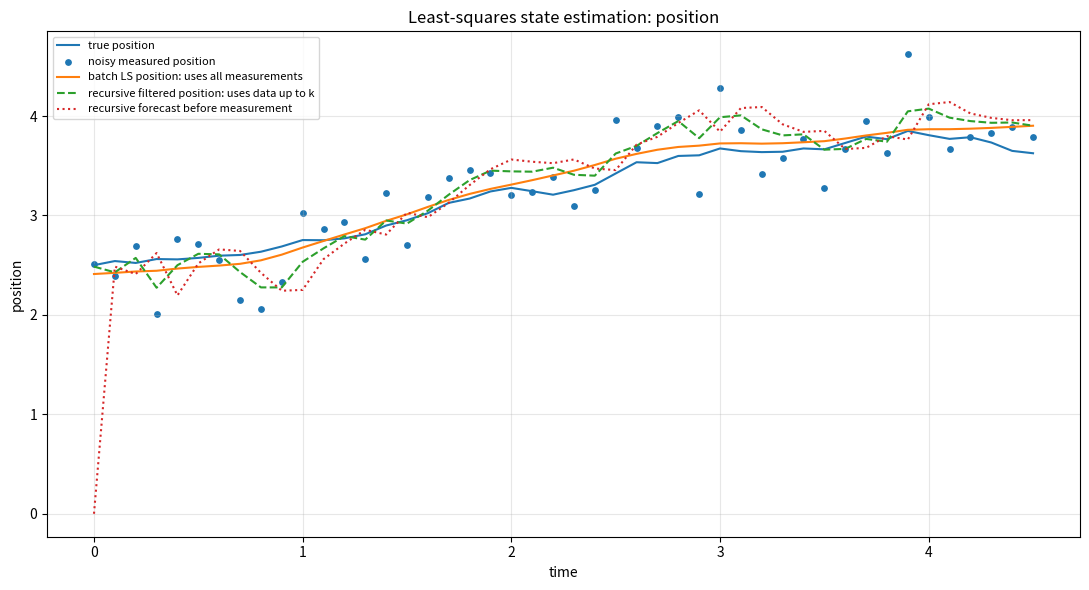
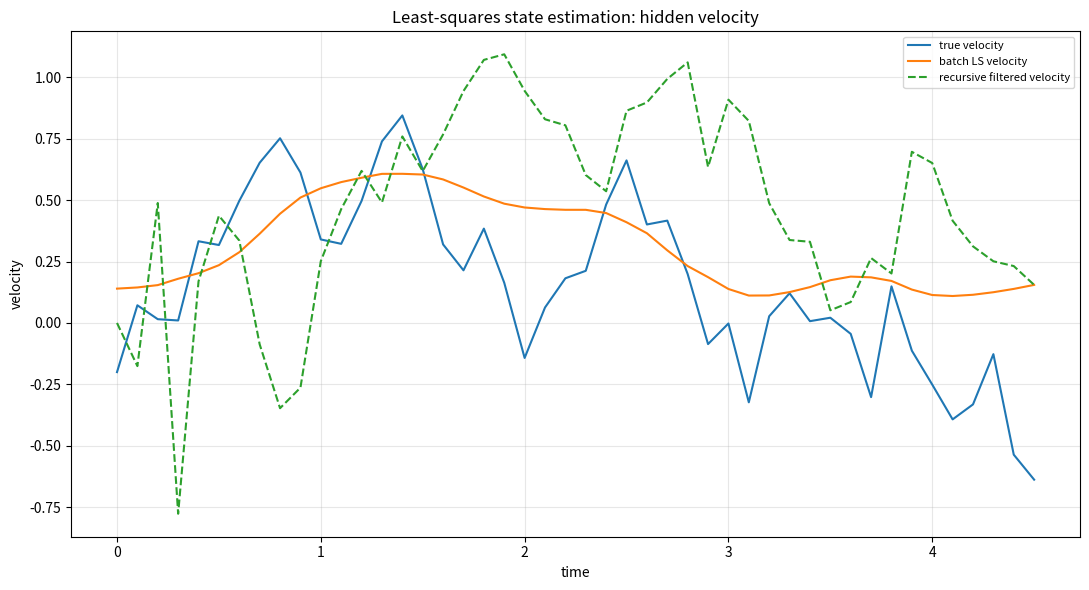
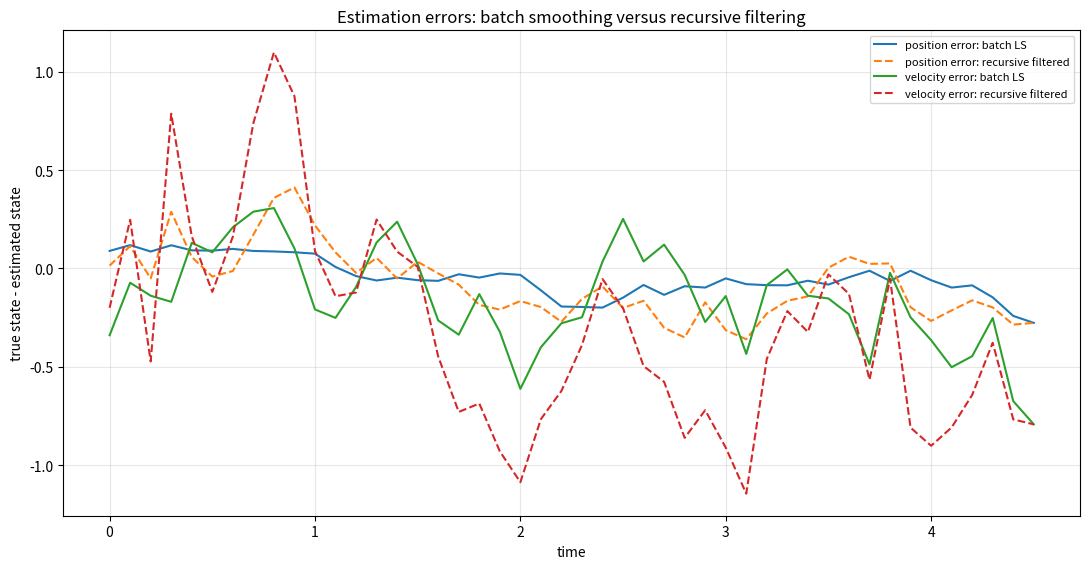
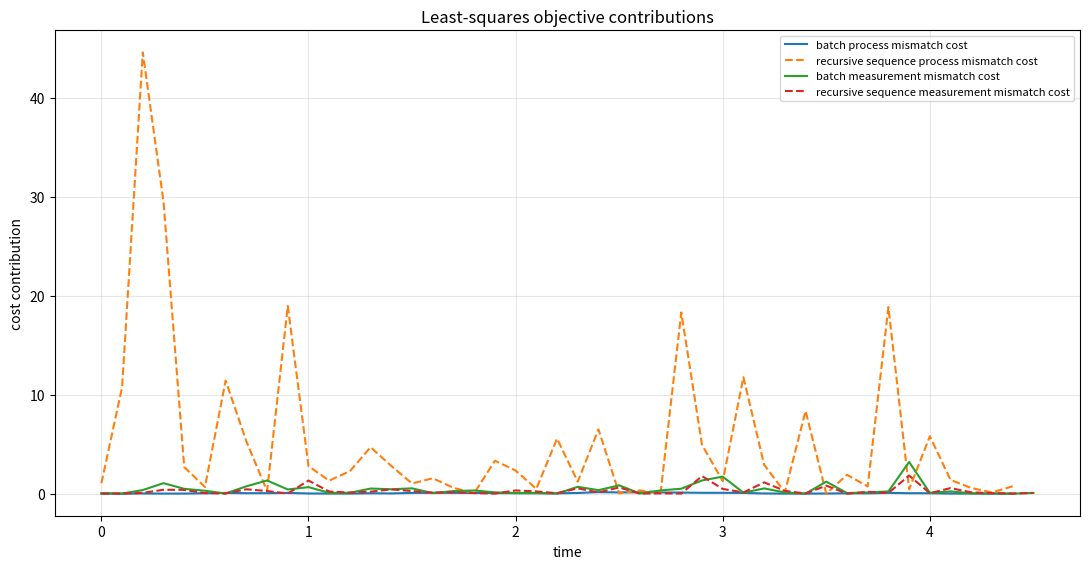
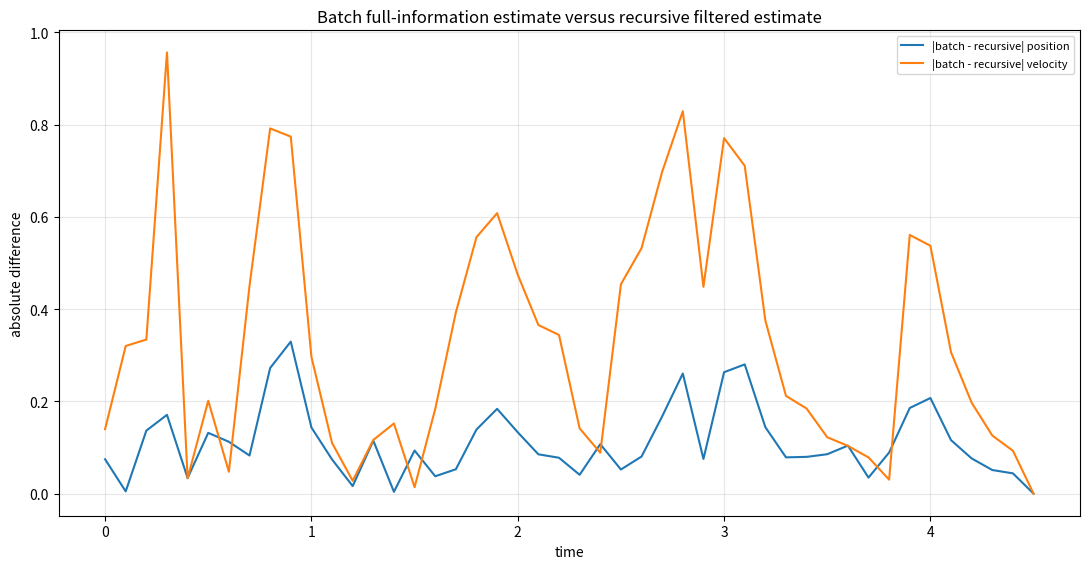
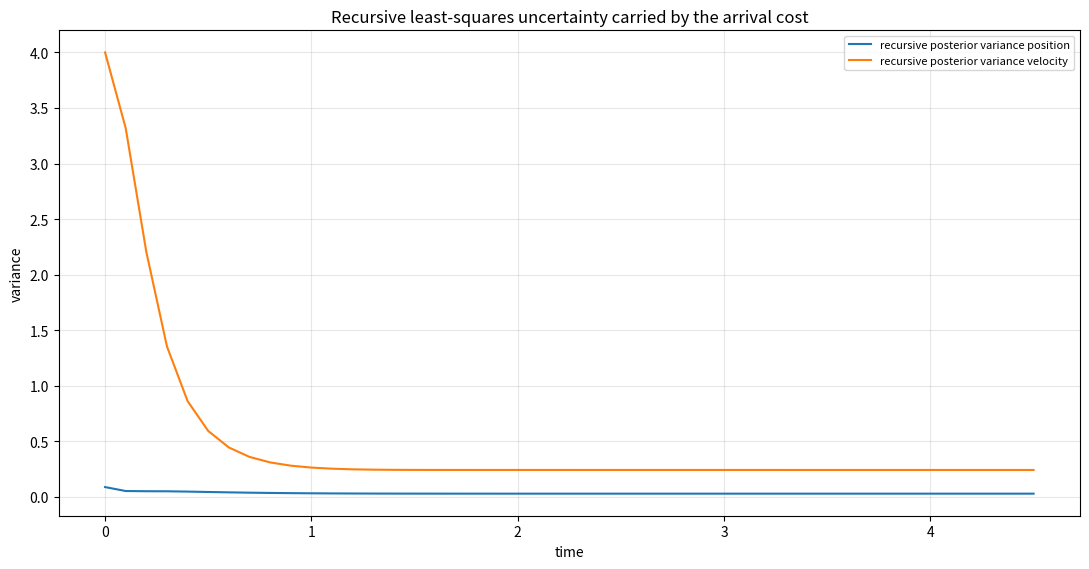

The matplotlib source for these figures, in order:
#!/usr/bin/env python3
# -*- coding: utf-8 -*-
from __future__ import annotations

"""
least_squares_estimation.py

Sandbox for Rawlings/Mayne/Diehl, Section 1.4.3: Least Squares Estimation.

The section rewrites the linear state-estimation problem as a deterministic
least-squares optimization over the whole state sequence:

    minimize over x(0), ..., x(T):

        1/2 |x(0) - xbar(0)|^2_{P0^{-1}}
      + 1/2 sum_{k=0}^{T-1} |x(k+1) - A x(k) - B u(k)|^2_{Q^{-1}}
      + 1/2 sum_{k=0}^{T} |y(k) - C x(k)|^2_{R^{-1}}

The textbook writes the model without the known engineering input B u(k).
This script includes B u(k) because it is useful for control/MPC workflows.
Set B or u to zero to recover the compact textbook form.

What this script does
---------------------
1. Generates synthetic data from a noisy linear double-integrator model.
2. Solves the full batch least-squares problem by building the dense normal
   equations for the entire state trajectory.
3. Solves the same problem recursively using the forward-DP / recursive least
   squares equations. This is the same numerical recursion as the Kalman filter
   for the unconstrained linear-Gaussian case.
4. Writes a detailed calculation log showing the actual matrix arithmetic.
5. Writes JSON, CSV, and diagnostic plots.

Default output directory:
    out/least_squares_estimation

Run:
    python least_squares_estimation.py

Optional:
    python least_squares_estimation.py --steps 45 --seed 7 --out out/least_squares_estimation
"""

from dataclasses import dataclass
from pathlib import Path
from typing import Any
import argparse
import csv
import json

import numpy as np


@dataclass(frozen=True)
class LeastSquaresEstimationProblem:
    """Container for a linear least-squares state-estimation sandbox."""

    A: np.ndarray
    B: np.ndarray
    C: np.ndarray
    Q: np.ndarray
    R: np.ndarray
    xbar0: np.ndarray
    P0: np.ndarray
    x0_true: np.ndarray
    U: np.ndarray
    dt: float
    state_names: list[str]
    output_names: list[str]
    input_names: list[str]

    @property
    def nx(self) -> int:
        return int(self.A.shape[0])

    @property
    def nu(self) -> int:
        return int(self.B.shape[1])

    @property
    def ny(self) -> int:
        return int(self.C.shape[0])

    @property
    def steps(self) -> int:
        """Number of transitions. Measurements are generated at k=0..steps."""

        return int(self.U.shape[0])


def arr(value: Any) -> np.ndarray:
    """Return a float NumPy array."""

    return np.asarray(value, dtype=float)


def mat_to_str(M: np.ndarray, precision: int = 6) -> str:
    """Compact matrix/vector string for calculation logs."""

    return np.array2string(np.asarray(M, dtype=float), precision=precision, suppress_small=False)


def as_jsonable(value: Any) -> Any:
    """Convert NumPy-heavy structures to JSON-safe Python structures."""

    if isinstance(value, np.ndarray):
        return value.tolist()
    if isinstance(value, (np.floating, np.integer)):
        return value.item()
    if isinstance(value, dict):
        return {str(k): as_jsonable(v) for k, v in value.items()}
    if isinstance(value, (list, tuple)):
        return [as_jsonable(v) for v in value]
    return value


def sqrt_information(cov: np.ndarray) -> np.ndarray:
    """Return W such that ||W r||^2 = r.T inv(cov) r."""

    info = np.linalg.inv(cov)
    L = np.linalg.cholesky(info)  # info = L L.T
    return L.T


def weighted_norm_sq(residual: np.ndarray, cov: np.ndarray) -> float:
    """Return residual.T inv(cov) residual as a scalar."""

    r = np.asarray(residual, dtype=float).reshape(-1)
    return float(r.T @ np.linalg.inv(cov) @ r)


def default_problem(steps: int = 45) -> LeastSquaresEstimationProblem:
    """Build a small double-integrator example with position measurements."""

    dt = 0.1
    A = arr([[1.0, dt], [0.0, 1.0]])
    B = arr([[0.5 * dt * dt], [dt]])
    C = arr([[1.0, 0.0]])

    # Q is the covariance/weight for the model mismatch residual:
    #   x(k+1) - A x(k) - B u(k)
    # It is full-rank so the least-squares weight Q^{-1} is well-defined.
    Q = arr([[0.0025, 0.0], [0.0, 0.0400]])

    # R is the measurement-noise covariance.
    R = arr([[0.09]])

    # Prior information on x(0): intentionally wrong and uncertain.
    xbar0 = arr([0.0, 0.0])
    P0 = arr([[9.0, 0.0], [0.0, 4.0]])

    # True initial state used only to generate synthetic data.
    x0_true = arr([2.5, -0.2])

    t = np.arange(steps) * dt
    U = (0.55 * np.sin(0.55 * t) - 0.20 * (t > 2.5)).reshape(-1, 1)

    return LeastSquaresEstimationProblem(
        A=A,
        B=B,
        C=C,
        Q=Q,
        R=R,
        xbar0=xbar0,
        P0=P0,
        x0_true=x0_true,
        U=U,
        dt=dt,
        state_names=["position", "velocity"],
        output_names=["measured_position"],
        input_names=["acceleration_command"],
    )


def simulate_truth(problem: LeastSquaresEstimationProblem, seed: int) -> dict[str, np.ndarray]:
    """Generate a repeatable true trajectory and noisy measurements."""

    rng = np.random.default_rng(seed)
    T = problem.steps
    X_true = np.zeros((T + 1, problem.nx))
    Y = np.zeros((T + 1, problem.ny))
    W = np.zeros((T, problem.nx))
    V = np.zeros((T + 1, problem.ny))
    X_true[0] = problem.x0_true

    for k in range(T + 1):
        V[k] = rng.multivariate_normal(np.zeros(problem.ny), problem.R)
        Y[k] = problem.C @ X_true[k] + V[k]
        if k < T:
            W[k] = rng.multivariate_normal(np.zeros(problem.nx), problem.Q)
            X_true[k + 1] = problem.A @ X_true[k] + problem.B @ problem.U[k] + W[k]

    return {"X_true": X_true, "Y": Y, "W": W, "V": V}


def build_dense_least_squares_system(
    problem: LeastSquaresEstimationProblem,
    Y: np.ndarray,
) -> dict[str, np.ndarray]:
    """Build E z = d for the weighted batch least-squares problem."""

    T = problem.steps
    nx, ny = problem.nx, problem.ny
    nvars = (T + 1) * nx
    nrows = nx + T * nx + (T + 1) * ny
    E = np.zeros((nrows, nvars))
    d = np.zeros(nrows)

    WP0 = sqrt_information(problem.P0)
    WQ = sqrt_information(problem.Q)
    WR = sqrt_information(problem.R)

    row = 0

    # Prior residual: x(0) - xbar0.
    E[row:row + nx, 0:nx] = WP0
    d[row:row + nx] = WP0 @ problem.xbar0
    row += nx

    # Process residuals: x(k+1) - A x(k) - B u(k).
    for k in range(T):
        c0 = k * nx
        c1 = (k + 1) * nx
        E[row:row + nx, c0:c0 + nx] = WQ @ (-problem.A)
        E[row:row + nx, c1:c1 + nx] = WQ
        d[row:row + nx] = WQ @ (problem.B @ problem.U[k])
        row += nx

    # Measurement residuals: C x(k) - y(k).
    for k in range(T + 1):
        c = k * nx
        E[row:row + ny, c:c + nx] = WR @ problem.C
        d[row:row + ny] = WR @ Y[k]
        row += ny

    assert row == nrows
    H = E.T @ E
    g = E.T @ d
    return {"E": E, "d": d, "H": H, "g": g}


def solve_batch_least_squares(
    problem: LeastSquaresEstimationProblem,
    Y: np.ndarray,
) -> dict[str, np.ndarray | float]:
    """Solve the full dense least-squares problem over x(0), ..., x(T)."""

    sys = build_dense_least_squares_system(problem, Y)
    E = sys["E"]
    d = sys["d"]
    H = sys["H"]
    g = sys["g"]
    z = np.linalg.solve(H, g)
    X = z.reshape(problem.steps + 1, problem.nx)
    residual = E @ z - d
    objective = 0.5 * float(residual.T @ residual)
    return {
        "X_batch": X,
        "z": z,
        "residual": residual,
        "objective": objective,
        "E": E,
        "d": d,
        "H": H,
        "g": g,
    }


def recursive_least_squares_forward_dp(
    problem: LeastSquaresEstimationProblem,
    Y: np.ndarray,
) -> dict[str, np.ndarray]:
    """Run the forward-DP recursive least-squares estimator.

    This updates an arrival cost at each sample. For linear unconstrained
    systems with quadratic penalties, it matches the batch least-squares
    minimizer for the filtered state at the current final time.
    """

    T = problem.steps
    nx, ny = problem.nx, problem.ny
    x_minus = np.zeros((T + 1, nx))
    x_plus = np.zeros((T + 1, nx))
    P_minus = np.zeros((T + 1, nx, nx))
    P_plus = np.zeros((T + 1, nx, nx))
    L = np.zeros((T + 1, nx, ny))
    S = np.zeros((T + 1, ny, ny))
    innovation = np.zeros((T + 1, ny))

    x_minus[0] = problem.xbar0
    P_minus[0] = problem.P0

    for k in range(T + 1):
        # Measurement least-squares update:
        # min_x 1/2 |x - x_minus|^2_{P_minus^{-1}} + 1/2 |y - Cx|^2_{R^{-1}}
        innovation[k] = Y[k] - problem.C @ x_minus[k]
        S[k] = problem.C @ P_minus[k] @ problem.C.T + problem.R
        L[k] = P_minus[k] @ problem.C.T @ np.linalg.inv(S[k])
        x_plus[k] = x_minus[k] + L[k] @ innovation[k]
        P_plus[k] = P_minus[k] - P_minus[k] @ problem.C.T @ np.linalg.inv(S[k]) @ problem.C @ P_minus[k]
        P_plus[k] = 0.5 * (P_plus[k] + P_plus[k].T)

        if k < T:
            # Arrival-cost propagation:
            # min_{x_k} V_k(x_k) + 1/2 |x_{k+1} - A x_k - B u_k|^2_{Q^{-1}}
            # gives V^-_{k+1}(x_{k+1}) centered at A xhat_k + B u_k.
            x_minus[k + 1] = problem.A @ x_plus[k] + problem.B @ problem.U[k]
            P_minus[k + 1] = problem.A @ P_plus[k] @ problem.A.T + problem.Q
            P_minus[k + 1] = 0.5 * (P_minus[k + 1] + P_minus[k + 1].T)

    return {
        "x_minus": x_minus,
        "x_plus": x_plus,
        "P_minus": P_minus,
        "P_plus": P_plus,
        "L": L,
        "S": S,
        "innovation": innovation,
    }


def objective_breakdown(
    problem: LeastSquaresEstimationProblem,
    X: np.ndarray,
    Y: np.ndarray,
) -> dict[str, Any]:
    """Compute prior, process, and measurement cost terms for a state sequence."""

    T = problem.steps
    prior_res = X[0] - problem.xbar0
    prior_cost = 0.5 * weighted_norm_sq(prior_res, problem.P0)

    process_costs = []
    process_residuals = []
    for k in range(T):
        r = X[k + 1] - problem.A @ X[k] - problem.B @ problem.U[k]
        process_residuals.append(r)
        process_costs.append(0.5 * weighted_norm_sq(r, problem.Q))

    measurement_costs = []
    measurement_residuals = []
    for k in range(T + 1):
        r = Y[k] - problem.C @ X[k]
        measurement_residuals.append(r)
        measurement_costs.append(0.5 * weighted_norm_sq(r, problem.R))

    return {
        "prior_residual": prior_res,
        "prior_cost": float(prior_cost),
        "process_residuals": np.asarray(process_residuals),
        "process_costs": np.asarray(process_costs),
        "measurement_residuals": np.asarray(measurement_residuals),
        "measurement_costs": np.asarray(measurement_costs),
        "process_cost_total": float(np.sum(process_costs)),
        "measurement_cost_total": float(np.sum(measurement_costs)),
        "total_cost": float(prior_cost + np.sum(process_costs) + np.sum(measurement_costs)),
    }


def make_calculation_log(
    problem: LeastSquaresEstimationProblem,
    truth: dict[str, np.ndarray],
    batch: dict[str, Any],
    rls: dict[str, np.ndarray],
    breakdown_batch: dict[str, Any],
    breakdown_rls: dict[str, Any],
    max_steps: int = 7,
) -> str:
    """Create a detailed calculation log for the least-squares estimator."""

    lines: list[str] = []
    T = problem.steps
    Y = truth["Y"]
    X_true = truth["X_true"]
    X_batch = batch["X_batch"]
    x_minus = rls["x_minus"]
    x_plus = rls["x_plus"]
    P_minus = rls["P_minus"]
    P_plus = rls["P_plus"]
    L = rls["L"]
    S = rls["S"]
    innovation = rls["innovation"]

    lines.append("Least Squares State Estimation Calculation Log")
    lines.append("Rawlings/Mayne/Diehl Section 1.4.3 sandbox")
    lines.append("")
    lines.append("Least-squares problem implemented")
    lines.append("  minimize over x(0), ..., x(T):")
    lines.append("    1/2 |x(0) - xbar(0)|^2_{P0^{-1}}")
    lines.append("  + 1/2 sum |x(k+1) - A x(k) - B u(k)|^2_{Q^{-1}}")
    lines.append("  + 1/2 sum |y(k) - C x(k)|^2_{R^{-1}}")
    lines.append("")
    lines.append("The textbook writes x(k+1) - A x(k). This script includes known input B u(k).")
    lines.append("")
    lines.append("Matrices")
    for name, M in [
        ("A", problem.A),
        ("B", problem.B),
        ("C", problem.C),
        ("Q", problem.Q),
        ("R", problem.R),
        ("xbar0", problem.xbar0),
        ("P0", problem.P0),
    ]:
        lines.append(f"{name} = {mat_to_str(M)}")

    lines.append("")
    lines.append("Batch dense least-squares construction")
    lines.append("  Weighted residual form: minimize 1/2 ||E z - d||^2")
    lines.append("  Decision vector z = [x(0); x(1); ...; x(T)]")
    lines.append(f"  T = {T}, nx = {problem.nx}, ny = {problem.ny}")
    lines.append(f"  E shape = {batch['E'].shape}")
    lines.append(f"  H = E.T E shape = {batch['H'].shape}")
    lines.append(f"  g = E.T d shape = {batch['g'].shape}")
    lines.append("  Dense normal equation solved: H z = g")
    lines.append(f"  batch objective = {batch['objective']:.12g}")
    lines.append("")
    lines.append("Cost breakdown for batch minimizer")
    lines.append(f"  prior cost      = {breakdown_batch['prior_cost']:.12g}")
    lines.append(f"  process cost    = {breakdown_batch['process_cost_total']:.12g}")
    lines.append(f"  measurement cost= {breakdown_batch['measurement_cost_total']:.12g}")
    lines.append(f"  total cost      = {breakdown_batch['total_cost']:.12g}")
    lines.append("")
    lines.append("Recursive forward-DP least-squares update used")
    lines.append("  Measurement combination:")
    lines.append("    innovation(k) = y(k) - C x_minus(k)")
    lines.append("    S(k)          = C P_minus(k) C.T + R")
    lines.append("    L(k)          = P_minus(k) C.T inv(S(k))")
    lines.append("    x_plus(k)     = x_minus(k) + L(k) innovation(k)")
    lines.append("    P_plus(k)     = P_minus(k) - P_minus(k) C.T inv(S(k)) C P_minus(k)")
    lines.append("  Arrival-cost propagation:")
    lines.append("    x_minus(k+1)  = A x_plus(k) + B u(k)")
    lines.append("    P_minus(k+1)  = A P_plus(k) A.T + Q")
    lines.append("")
    lines.append("Cost breakdown for recursive filtered sequence")
    lines.append(f"  prior cost      = {breakdown_rls['prior_cost']:.12g}")
    lines.append(f"  process cost    = {breakdown_rls['process_cost_total']:.12g}")
    lines.append(f"  measurement cost= {breakdown_rls['measurement_cost_total']:.12g}")
    lines.append(f"  total cost      = {breakdown_rls['total_cost']:.12g}")
    lines.append("")
    lines.append("Important warning")
    lines.append("  The batch solution uses all measurements y(0)...y(T) to estimate every state.")
    lines.append("  That means it is a smoothing/full-information estimate.")
    lines.append("  The recursive x_plus(k) is the filtered estimate using measurements only up to k.")
    lines.append("  The two are expected to match closely at the final state x(T), not at every past state.")
    lines.append("")
    lines.append("Final-state comparison")
    lines.append(f"  batch x(T)     = {mat_to_str(X_batch[-1])}")
    lines.append(f"  recursive x(T) = {mat_to_str(x_plus[-1])}")
    lines.append(f"  difference     = {mat_to_str(X_batch[-1] - x_plus[-1])}")
    lines.append(f"  norm diff      = {np.linalg.norm(X_batch[-1] - x_plus[-1]):.12g}")
    lines.append("")

    for k in range(min(max_steps, T + 1)):
        lines.append("-" * 78)
        lines.append(f"Step k = {k}")
        if k < T:
            lines.append(f"u({k}) = {mat_to_str(problem.U[k])}")
        lines.append(f"true x({k}) = {mat_to_str(X_true[k])}")
        lines.append(f"measurement y({k}) = {mat_to_str(Y[k])}")
        lines.append("")
        lines.append("Recursive measurement least-squares update")
        lines.append(f"x_minus({k}) = {mat_to_str(x_minus[k])}")
        lines.append(f"P_minus({k}) = {mat_to_str(P_minus[k])}")
        lines.append(f"innovation({k}) = y - C x_minus = {mat_to_str(innovation[k])}")
        lines.append(f"S({k}) = C P_minus C.T + R = {mat_to_str(S[k])}")
        lines.append(f"L({k}) = P_minus C.T inv(S) = {mat_to_str(L[k])}")
        lines.append(f"x_plus({k}) = x_minus + L innovation = {mat_to_str(x_plus[k])}")
        lines.append(f"P_plus({k}) = {mat_to_str(P_plus[k])}")
        lines.append(f"batch smoothed x({k}) = {mat_to_str(X_batch[k])}")
        lines.append(f"filtered error true - x_plus = {mat_to_str(X_true[k] - x_plus[k])}")
        lines.append(f"batch error true - x_batch = {mat_to_str(X_true[k] - X_batch[k])}")
        lines.append("")
        lines.append("Objective residuals at recursive filtered estimate")
        lines.append(f"measurement residual y-Cx = {mat_to_str(breakdown_rls['measurement_residuals'][k])}")
        lines.append(f"measurement cost contribution = {breakdown_rls['measurement_costs'][k]:.12g}")
        if k < T:
            lines.append(f"process residual x(k+1)-A x(k)-B u(k) = {mat_to_str(breakdown_rls['process_residuals'][k])}")
            lines.append(f"process cost contribution = {breakdown_rls['process_costs'][k]:.12g}")
            lines.append("")
            lines.append("Arrival-cost propagation")
            lines.append(f"x_minus({k+1}) = A x_plus({k}) + B u({k}) = {mat_to_str(x_minus[k+1])}")
            lines.append(f"P_minus({k+1}) = A P_plus({k}) A.T + Q = {mat_to_str(P_minus[k+1])}")
        lines.append("")

    lines.append("-" * 78)
    lines.append("Engineering interpretation")
    lines.append("  Least squares is asking for the state trajectory that best compromises between:")
    lines.append("    1. the initial prior guess,")
    lines.append("    2. the model x(k+1)=A x(k)+B u(k),")
    lines.append("    3. the noisy measurements y(k)=C x(k).")
    lines.append("  Q and R are weights. Small Q punishes model mismatch strongly. Small R punishes")
    lines.append("  measurement mismatch strongly. In the Gaussian case, these weights are covariance")
    lines.append("  matrices, and the least-squares solution matches optimal statistical estimation.")
    return "\n".join(lines) + "\n"


def write_outputs(
    out_dir: Path,
    problem: LeastSquaresEstimationProblem,
    truth: dict[str, np.ndarray],
    batch: dict[str, Any],
    rls: dict[str, np.ndarray],
    breakdown_batch: dict[str, Any],
    breakdown_rls: dict[str, Any],
    log_text: str,
) -> dict[str, Path]:
    """Write JSON, CSV, TXT, and plot outputs."""

    out_dir.mkdir(parents=True, exist_ok=True)
    stem = "least_squares_estimation"
    paths: dict[str, Path] = {}

    X_true = truth["X_true"]
    Y = truth["Y"]
    X_batch = batch["X_batch"]
    x_plus = rls["x_plus"]
    x_minus = rls["x_minus"]
    P_plus = rls["P_plus"]
    innovation = rls["innovation"]
    L = rls["L"]

    result = {
        "title": "Least Squares State Estimation - Section 1.4.3 Sandbox",
        "model": {
            "A": problem.A,
            "B": problem.B,
            "C": problem.C,
            "Q": problem.Q,
            "R": problem.R,
            "dt": problem.dt,
        },
        "prior": {"xbar0": problem.xbar0, "P0": problem.P0, "x0_true_for_synthetic_data": problem.x0_true},
        "state_names": problem.state_names,
        "output_names": problem.output_names,
        "input_names": problem.input_names,
        "time": np.arange(problem.steps + 1) * problem.dt,
        "U": problem.U,
        "Y": Y,
        "X_true": X_true,
        "X_batch_full_information": X_batch,
        "x_recursive_filtered": x_plus,
        "x_recursive_forecast_before_measurement": x_minus,
        "P_recursive_filtered": P_plus,
        "L_recursive_gain": L,
        "innovation": innovation,
        "batch_objective": batch["objective"],
        "batch_cost_breakdown": breakdown_batch,
        "recursive_filtered_sequence_cost_breakdown": breakdown_rls,
        "final_state_difference_batch_minus_recursive": X_batch[-1] - x_plus[-1],
        "final_state_difference_norm": float(np.linalg.norm(X_batch[-1] - x_plus[-1])),
    }

    json_path = out_dir / f"{stem}_results.json"
    json_path.write_text(json.dumps(as_jsonable(result), indent=2), encoding="utf-8")
    paths["json"] = json_path

    log_path = out_dir / f"{stem}_calculation_log.txt"
    log_path.write_text(log_text, encoding="utf-8")
    paths["calculation_log"] = log_path

    csv_path = out_dir / f"{stem}_timeseries.csv"
    with csv_path.open("w", encoding="utf-8", newline="") as f:
        writer = csv.writer(f)
        writer.writerow([
            "k", "time", "u_acceleration_command", "y_measured_position",
            "x_true_position", "x_true_velocity",
            "x_batch_position", "x_batch_velocity",
            "x_recursive_position", "x_recursive_velocity",
            "x_forecast_before_meas_position", "x_forecast_before_meas_velocity",
            "batch_error_position", "batch_error_velocity",
            "recursive_error_position", "recursive_error_velocity",
            "innovation", "gain_position", "gain_velocity",
            "P_recursive_pos_var", "P_recursive_vel_var",
            "batch_process_cost", "recursive_process_cost",
            "batch_measurement_cost", "recursive_measurement_cost",
        ])
        for k in range(problem.steps + 1):
            u = problem.U[k, 0] if k < problem.steps else ""
            batch_process = breakdown_batch["process_costs"][k] if k < problem.steps else ""
            rls_process = breakdown_rls["process_costs"][k] if k < problem.steps else ""
            writer.writerow([
                k, k * problem.dt, u, Y[k, 0],
                X_true[k, 0], X_true[k, 1],
                X_batch[k, 0], X_batch[k, 1],
                x_plus[k, 0], x_plus[k, 1],
                x_minus[k, 0], x_minus[k, 1],
                X_true[k, 0] - X_batch[k, 0], X_true[k, 1] - X_batch[k, 1],
                X_true[k, 0] - x_plus[k, 0], X_true[k, 1] - x_plus[k, 1],
                innovation[k, 0], L[k, 0, 0], L[k, 1, 0],
                P_plus[k, 0, 0], P_plus[k, 1, 1],
                batch_process, rls_process,
                breakdown_batch["measurement_costs"][k], breakdown_rls["measurement_costs"][k],
            ])
    paths["csv"] = csv_path

    paths.update(make_plots(out_dir, stem, problem, truth, batch, rls, breakdown_batch, breakdown_rls))
    return paths


def make_plots(
    out_dir: Path,
    stem: str,
    problem: LeastSquaresEstimationProblem,
    truth: dict[str, np.ndarray],
    batch: dict[str, Any],
    rls: dict[str, np.ndarray],
    breakdown_batch: dict[str, Any],
    breakdown_rls: dict[str, Any],
) -> dict[str, Path]:
    """Create visual diagnostics for least-squares estimation."""

    import matplotlib.pyplot as plt

    paths: dict[str, Path] = {}
    t = np.arange(problem.steps + 1) * problem.dt
    tu = np.arange(problem.steps) * problem.dt
    X_true = truth["X_true"]
    Y = truth["Y"]
    X_batch = batch["X_batch"]
    x_plus = rls["x_plus"]
    x_minus = rls["x_minus"]
    P_plus = rls["P_plus"]

    fig, ax = plt.subplots(figsize=(11, 6))
    ax.plot(t, X_true[:, 0], label="true position")
    ax.scatter(t, Y[:, 0], s=15, label="noisy measured position")
    ax.plot(t, X_batch[:, 0], label="batch LS position: uses all measurements")
    ax.plot(t, x_plus[:, 0], linestyle="--", label="recursive filtered position: uses data up to k")
    ax.plot(t, x_minus[:, 0], linestyle=":", label="recursive forecast before measurement")
    ax.set_title("Least-squares state estimation: position")
    ax.set_xlabel("time")
    ax.set_ylabel("position")
    ax.grid(True, alpha=0.3)
    ax.legend(loc="best", fontsize=8)
    fig.tight_layout()
    p = out_dir / f"{stem}_position.png"
    fig.savefig(p, dpi=160)
    plt.close(fig)
    paths["position_plot"] = p

    fig, ax = plt.subplots(figsize=(11, 6))
    ax.plot(t, X_true[:, 1], label="true velocity")
    ax.plot(t, X_batch[:, 1], label="batch LS velocity")
    ax.plot(t, x_plus[:, 1], linestyle="--", label="recursive filtered velocity")
    ax.set_title("Least-squares state estimation: hidden velocity")
    ax.set_xlabel("time")
    ax.set_ylabel("velocity")
    ax.grid(True, alpha=0.3)
    ax.legend(loc="best", fontsize=8)
    fig.tight_layout()
    p = out_dir / f"{stem}_velocity.png"
    fig.savefig(p, dpi=160)
    plt.close(fig)
    paths["velocity_plot"] = p

    fig, ax = plt.subplots(figsize=(11, 5.8))
    ax.plot(t, X_true[:, 0] - X_batch[:, 0], label="position error: batch LS")
    ax.plot(t, X_true[:, 0] - x_plus[:, 0], linestyle="--", label="position error: recursive filtered")
    ax.plot(t, X_true[:, 1] - X_batch[:, 1], label="velocity error: batch LS")
    ax.plot(t, X_true[:, 1] - x_plus[:, 1], linestyle="--", label="velocity error: recursive filtered")
    ax.set_title("Estimation errors: batch smoothing versus recursive filtering")
    ax.set_xlabel("time")
    ax.set_ylabel("true state - estimated state")
    ax.grid(True, alpha=0.3)
    ax.legend(loc="best", fontsize=8)
    fig.tight_layout()
    p = out_dir / f"{stem}_errors.png"
    fig.savefig(p, dpi=160)
    plt.close(fig)
    paths["errors_plot"] = p

    fig, ax = plt.subplots(figsize=(11, 5.8))
    ax.plot(tu, breakdown_batch["process_costs"], label="batch process mismatch cost")
    ax.plot(tu, breakdown_rls["process_costs"], linestyle="--", label="recursive sequence process mismatch cost")
    ax.plot(t, breakdown_batch["measurement_costs"], label="batch measurement mismatch cost")
    ax.plot(t, breakdown_rls["measurement_costs"], linestyle="--", label="recursive sequence measurement mismatch cost")
    ax.set_title("Least-squares objective contributions")
    ax.set_xlabel("time")
    ax.set_ylabel("cost contribution")
    ax.grid(True, alpha=0.3)
    ax.legend(loc="best", fontsize=8)
    fig.tight_layout()
    p = out_dir / f"{stem}_objective_contributions.png"
    fig.savefig(p, dpi=160)
    plt.close(fig)
    paths["objective_plot"] = p

    fig, ax = plt.subplots(figsize=(11, 5.8))
    ax.plot(t, np.abs(X_batch[:, 0] - x_plus[:, 0]), label="|batch - recursive| position")
    ax.plot(t, np.abs(X_batch[:, 1] - x_plus[:, 1]), label="|batch - recursive| velocity")
    ax.set_title("Batch full-information estimate versus recursive filtered estimate")
    ax.set_xlabel("time")
    ax.set_ylabel("absolute difference")
    ax.grid(True, alpha=0.3)
    ax.legend(loc="best", fontsize=8)
    fig.tight_layout()
    p = out_dir / f"{stem}_batch_vs_recursive_difference.png"
    fig.savefig(p, dpi=160)
    plt.close(fig)
    paths["batch_recursive_difference_plot"] = p

    fig, ax = plt.subplots(figsize=(11, 5.8))
    for i, name in enumerate(problem.state_names):
        ax.plot(t, P_plus[:, i, i], label=f"recursive posterior variance {name}")
    ax.set_title("Recursive least-squares uncertainty carried by the arrival cost")
    ax.set_xlabel("time")
    ax.set_ylabel("variance")
    ax.grid(True, alpha=0.3)
    ax.legend(loc="best", fontsize=8)
    fig.tight_layout()
    p = out_dir / f"{stem}_recursive_covariance.png"
    fig.savefig(p, dpi=160)
    plt.close(fig)
    paths["recursive_covariance_plot"] = p

    return paths


def parse_args() -> argparse.Namespace:
    parser = argparse.ArgumentParser(description="Section 1.4.3 least-squares estimation sandbox")
    parser.add_argument("--steps", type=int, default=45, help="Number of model transitions. Measurements are steps+1.")
    parser.add_argument("--seed", type=int, default=11, help="Random seed for repeatable synthetic data")
    parser.add_argument("--out", type=str, default="out/least_squares_estimation", help="Output directory")
    parser.add_argument("--log-steps", type=int, default=7, help="Number of detailed steps to include in the text log")
    return parser.parse_args()


def main() -> int:
    args = parse_args()
    problem = default_problem(steps=args.steps)
    truth = simulate_truth(problem, seed=args.seed)
    batch = solve_batch_least_squares(problem, truth["Y"])
    rls = recursive_least_squares_forward_dp(problem, truth["Y"])
    breakdown_batch = objective_breakdown(problem, batch["X_batch"], truth["Y"])
    breakdown_rls = objective_breakdown(problem, rls["x_plus"], truth["Y"])
    log_text = make_calculation_log(problem, truth, batch, rls, breakdown_batch, breakdown_rls, max_steps=args.log_steps)
    paths = write_outputs(Path(args.out), problem, truth, batch, rls, breakdown_batch, breakdown_rls, log_text)

    print("Least-squares estimation sandbox complete.")
    for key, path in paths.items():
        print(f"  {key}: {path}")
    print(f"  final batch-recursive state difference norm: {np.linalg.norm(batch['X_batch'][-1] - rls['x_plus'][-1]):.6e}")
    return 0


if __name__ == "__main__":
    raise SystemExit(main())
